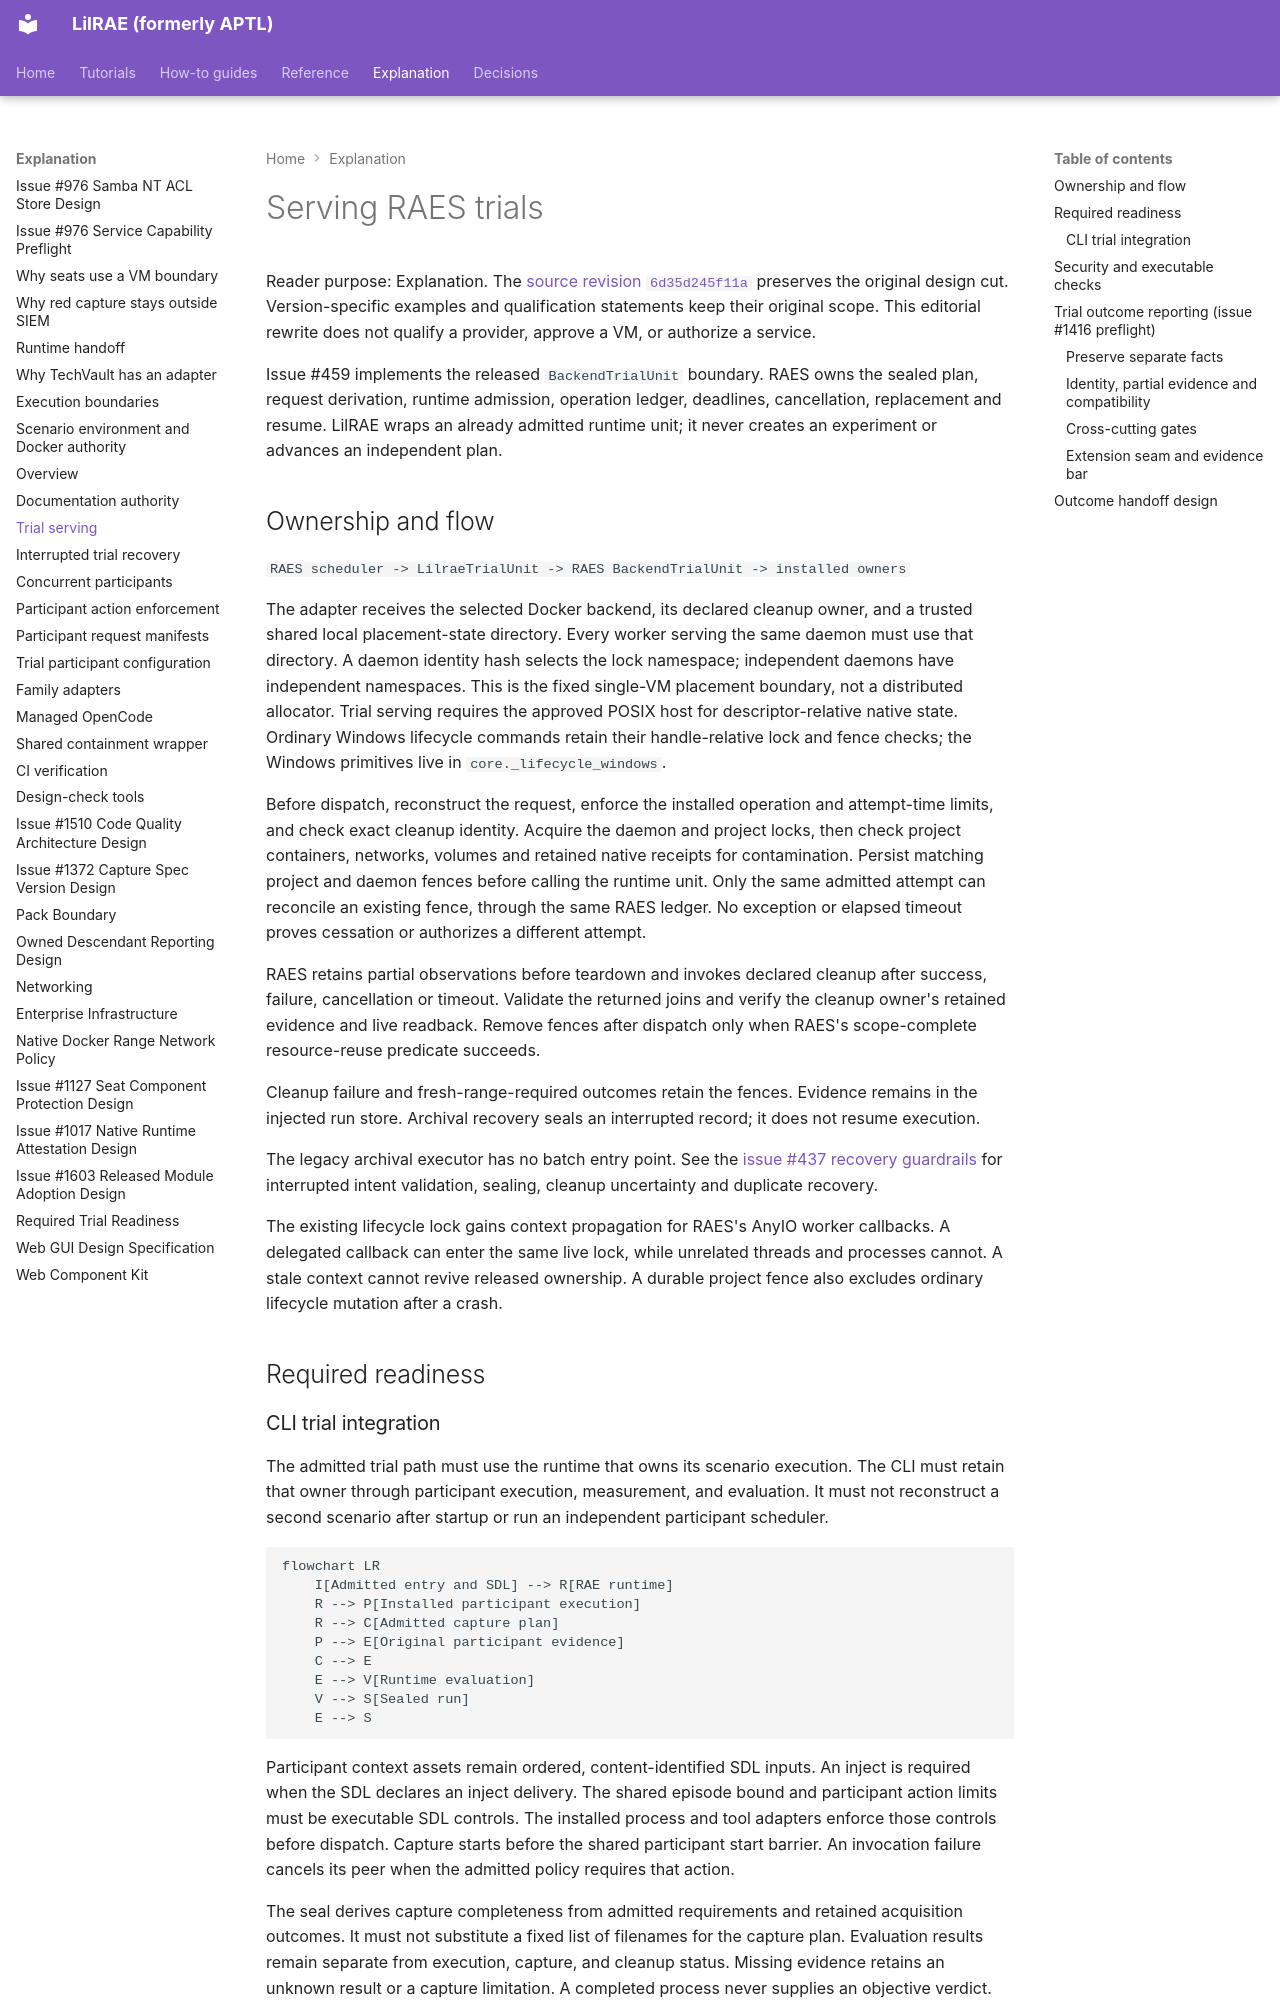

repository: OpenRAE/lilrae · page: architecture/trial-serving/index.html · generator: mkdocs

# Serving RAES trials

Reader purpose: Explanation.
The [source revision `6d35d245f11a`](https://github.com/OpenRAE/lilrae/blob/6d35d245f11a7fffcaac1645cd25ccfafbad4599/docs/architecture/trial-serving.md) preserves the original design cut.
Version-specific examples and qualification statements keep their original scope.
This editorial rewrite does not qualify a provider, approve a VM, or authorize a service.


Issue #459 implements the released `BackendTrialUnit` boundary. RAES owns the
sealed plan, request derivation, runtime admission, operation ledger, deadlines,
cancellation, replacement and resume. LilRAE wraps an already admitted runtime
unit; it never creates an experiment or advances an independent plan.

## Ownership and flow

`RAES scheduler -> LilraeTrialUnit -> RAES BackendTrialUnit -> installed owners`

The adapter receives the selected Docker backend, its declared cleanup owner,
and a trusted shared local placement-state directory. Every worker serving the
same daemon must use that directory. A daemon identity hash selects the lock
namespace; independent daemons have independent namespaces. This is the fixed
single-VM placement boundary, not a distributed allocator.
Trial serving requires the approved POSIX host for descriptor-relative native
state. Ordinary Windows lifecycle commands retain their handle-relative lock
and fence checks; the Windows primitives live in `core._lifecycle_windows`.

Before dispatch, reconstruct the request, enforce the installed operation and
attempt-time limits, and check exact cleanup identity. Acquire the daemon and
project locks, then check project containers, networks, volumes and retained
native receipts for contamination. Persist matching project and daemon fences
before calling the runtime unit. Only the same admitted attempt can reconcile
an existing fence, through the same RAES ledger. No exception or elapsed timeout
proves cessation or authorizes a different attempt.

RAES retains partial observations before teardown and invokes declared cleanup
after success, failure, cancellation or timeout. Validate the returned joins and
verify the cleanup owner's retained evidence and live readback. Remove fences
after dispatch only when RAES's scope-complete resource-reuse predicate succeeds.

Cleanup
failure and fresh-range-required outcomes retain the fences. Evidence remains
in the injected run store. Archival recovery seals an interrupted record; it
does not resume execution.

The legacy archival executor has no batch entry point.
See the [issue #437 recovery guardrails](issue-437-interrupted-trial-recovery-preflight.md)
for interrupted intent validation, sealing, cleanup uncertainty and duplicate recovery.

The existing lifecycle lock gains context propagation for RAES's AnyIO worker
callbacks. A delegated callback can enter the same live lock, while unrelated
threads and processes cannot. A stale context cannot revive released ownership.
A durable project fence also excludes ordinary lifecycle mutation after a crash.

## Required readiness
